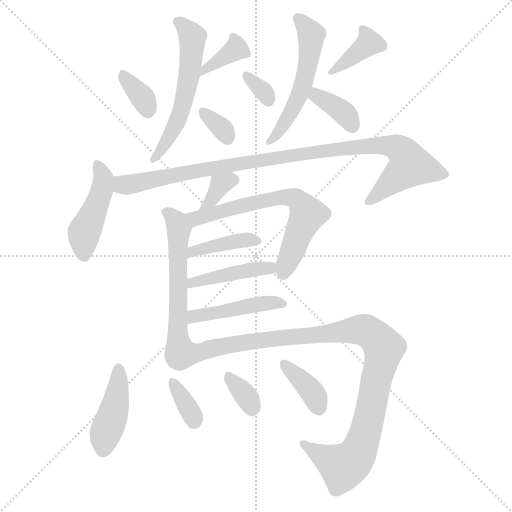
t = 0.00 s
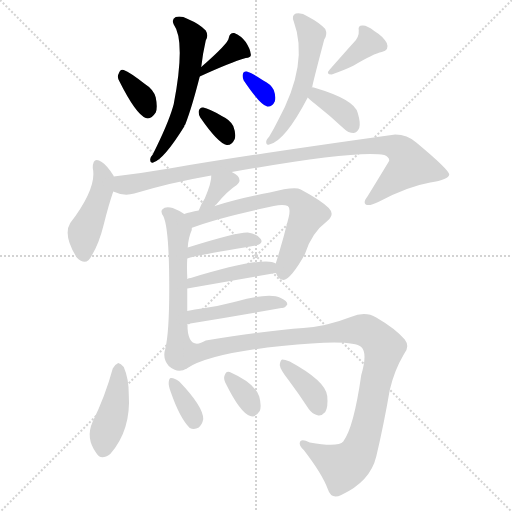
t = 2.67 s
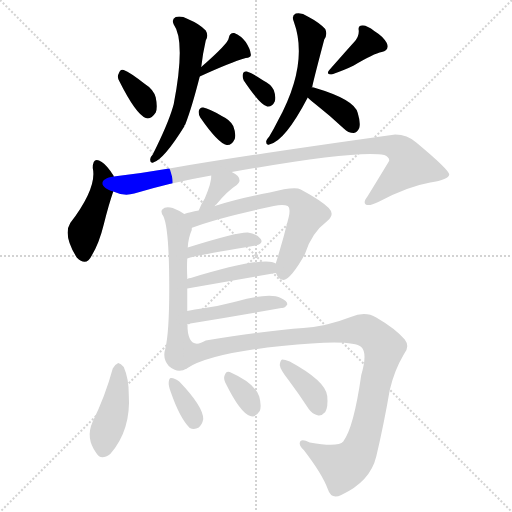
t = 5.33 s
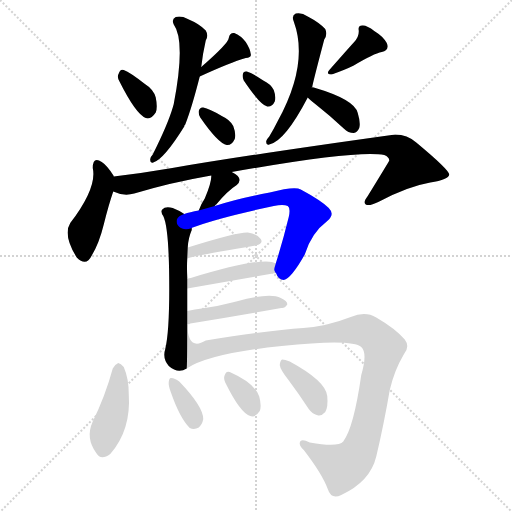
t = 8.00 s
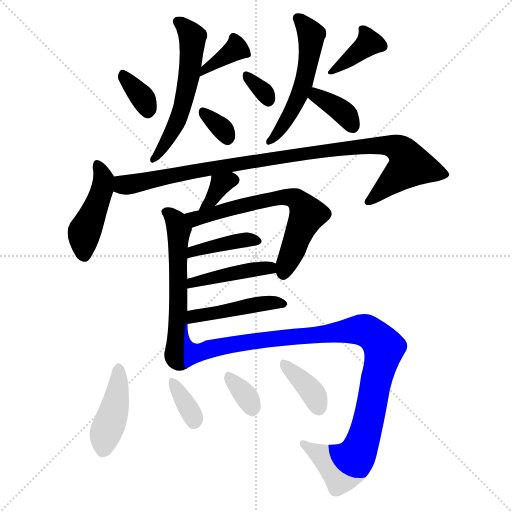
t = 10.66 s
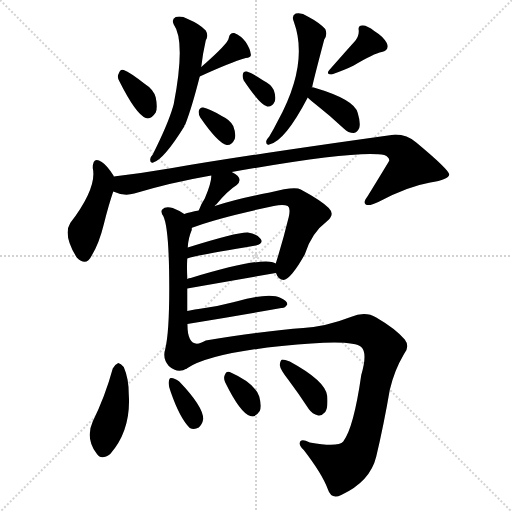
t = 13.33 s

The animated SVG that drew these frames (rendered in a browser with its animation timeline set to each time). Animation: 21 CSS @keyframes rules; one cycle of 13.33 s.

<svg version="1.1" viewBox="0 0 1024 1024" xmlns="http://www.w3.org/2000/svg">
  <g stroke="lightgray" stroke-dasharray="1,1" stroke-width="1" transform="scale(4, 4)">
    <line x1="0" y1="0" x2="256" y2="256"></line>
    <line x1="256" y1="0" x2="0" y2="256"></line>
    <line x1="128" y1="0" x2="128" y2="256"></line>
    <line x1="0" y1="128" x2="256" y2="128"></line>
  </g>
<g transform="scale(1, -1) translate(0, -900)">
   <style type="text/css">
    @keyframes keyframes0 {
      from {
       stroke: blue;
       stroke-dashoffset: 344;
       stroke-width: 128;
       }
       53% {
       animation-timing-function: step-end;
       stroke: blue;
       stroke-dashoffset: 0;
       stroke-width: 128;
       }
       to {
       stroke: black;
       stroke-width: 1024;
       }
       }
       #make-me-a-hanzi-animation-0 {
         animation: keyframes0 0.529948s both;
         animation-delay: 0.000000s;
         animation-timing-function: linear;
       }
    @keyframes keyframes1 {
      from {
       stroke: blue;
       stroke-dashoffset: 350;
       stroke-width: 128;
       }
       53% {
       animation-timing-function: step-end;
       stroke: blue;
       stroke-dashoffset: 0;
       stroke-width: 128;
       }
       to {
       stroke: black;
       stroke-width: 1024;
       }
       }
       #make-me-a-hanzi-animation-1 {
         animation: keyframes1 0.534831s both;
         animation-delay: 0.529948s;
         animation-timing-function: linear;
       }
    @keyframes keyframes2 {
      from {
       stroke: blue;
       stroke-dashoffset: 558;
       stroke-width: 128;
       }
       64% {
       animation-timing-function: step-end;
       stroke: blue;
       stroke-dashoffset: 0;
       stroke-width: 128;
       }
       to {
       stroke: black;
       stroke-width: 1024;
       }
       }
       #make-me-a-hanzi-animation-2 {
         animation: keyframes2 0.704102s both;
         animation-delay: 1.064779s;
         animation-timing-function: linear;
       }
    @keyframes keyframes3 {
      from {
       stroke: blue;
       stroke-dashoffset: 326;
       stroke-width: 128;
       }
       51% {
       animation-timing-function: step-end;
       stroke: blue;
       stroke-dashoffset: 0;
       stroke-width: 128;
       }
       to {
       stroke: black;
       stroke-width: 1024;
       }
       }
       #make-me-a-hanzi-animation-3 {
         animation: keyframes3 0.515299s both;
         animation-delay: 1.768880s;
         animation-timing-function: linear;
       }
    @keyframes keyframes4 {
      from {
       stroke: blue;
       stroke-dashoffset: 321;
       stroke-width: 128;
       }
       51% {
       animation-timing-function: step-end;
       stroke: blue;
       stroke-dashoffset: 0;
       stroke-width: 128;
       }
       to {
       stroke: black;
       stroke-width: 1024;
       }
       }
       #make-me-a-hanzi-animation-4 {
         animation: keyframes4 0.511230s both;
         animation-delay: 2.284180s;
         animation-timing-function: linear;
       }
    @keyframes keyframes5 {
      from {
       stroke: blue;
       stroke-dashoffset: 374;
       stroke-width: 128;
       }
       55% {
       animation-timing-function: step-end;
       stroke: blue;
       stroke-dashoffset: 0;
       stroke-width: 128;
       }
       to {
       stroke: black;
       stroke-width: 1024;
       }
       }
       #make-me-a-hanzi-animation-5 {
         animation: keyframes5 0.554362s both;
         animation-delay: 2.795410s;
         animation-timing-function: linear;
       }
    @keyframes keyframes6 {
      from {
       stroke: blue;
       stroke-dashoffset: 530;
       stroke-width: 128;
       }
       63% {
       animation-timing-function: step-end;
       stroke: blue;
       stroke-dashoffset: 0;
       stroke-width: 128;
       }
       to {
       stroke: black;
       stroke-width: 1024;
       }
       }
       #make-me-a-hanzi-animation-6 {
         animation: keyframes6 0.681315s both;
         animation-delay: 3.349772s;
         animation-timing-function: linear;
       }
    @keyframes keyframes7 {
      from {
       stroke: blue;
       stroke-dashoffset: 364;
       stroke-width: 128;
       }
       54% {
       animation-timing-function: step-end;
       stroke: blue;
       stroke-dashoffset: 0;
       stroke-width: 128;
       }
       to {
       stroke: black;
       stroke-width: 1024;
       }
       }
       #make-me-a-hanzi-animation-7 {
         animation: keyframes7 0.546224s both;
         animation-delay: 4.031087s;
         animation-timing-function: linear;
       }
    @keyframes keyframes8 {
      from {
       stroke: blue;
       stroke-dashoffset: 443;
       stroke-width: 128;
       }
       59% {
       animation-timing-function: step-end;
       stroke: blue;
       stroke-dashoffset: 0;
       stroke-width: 128;
       }
       to {
       stroke: black;
       stroke-width: 1024;
       }
       }
       #make-me-a-hanzi-animation-8 {
         animation: keyframes8 0.610514s both;
         animation-delay: 4.577311s;
         animation-timing-function: linear;
       }
    @keyframes keyframes9 {
      from {
       stroke: blue;
       stroke-dashoffset: 981;
       stroke-width: 128;
       }
       76% {
       animation-timing-function: step-end;
       stroke: blue;
       stroke-dashoffset: 0;
       stroke-width: 128;
       }
       to {
       stroke: black;
       stroke-width: 1024;
       }
       }
       #make-me-a-hanzi-animation-9 {
         animation: keyframes9 1.048340s both;
         animation-delay: 5.187826s;
         animation-timing-function: linear;
       }
    @keyframes keyframes10 {
      from {
       stroke: blue;
       stroke-dashoffset: 346;
       stroke-width: 128;
       }
       53% {
       animation-timing-function: step-end;
       stroke: blue;
       stroke-dashoffset: 0;
       stroke-width: 128;
       }
       to {
       stroke: black;
       stroke-width: 1024;
       }
       }
       #make-me-a-hanzi-animation-10 {
         animation: keyframes10 0.531576s both;
         animation-delay: 6.236165s;
         animation-timing-function: linear;
       }
    @keyframes keyframes11 {
      from {
       stroke: blue;
       stroke-dashoffset: 575;
       stroke-width: 128;
       }
       65% {
       animation-timing-function: step-end;
       stroke: blue;
       stroke-dashoffset: 0;
       stroke-width: 128;
       }
       to {
       stroke: black;
       stroke-width: 1024;
       }
       }
       #make-me-a-hanzi-animation-11 {
         animation: keyframes11 0.717936s both;
         animation-delay: 6.767741s;
         animation-timing-function: linear;
       }
    @keyframes keyframes12 {
      from {
       stroke: blue;
       stroke-dashoffset: 646;
       stroke-width: 128;
       }
       68% {
       animation-timing-function: step-end;
       stroke: blue;
       stroke-dashoffset: 0;
       stroke-width: 128;
       }
       to {
       stroke: black;
       stroke-width: 1024;
       }
       }
       #make-me-a-hanzi-animation-12 {
         animation: keyframes12 0.775716s both;
         animation-delay: 7.485677s;
         animation-timing-function: linear;
       }
    @keyframes keyframes13 {
      from {
       stroke: blue;
       stroke-dashoffset: 400;
       stroke-width: 128;
       }
       57% {
       animation-timing-function: step-end;
       stroke: blue;
       stroke-dashoffset: 0;
       stroke-width: 128;
       }
       to {
       stroke: black;
       stroke-width: 1024;
       }
       }
       #make-me-a-hanzi-animation-13 {
         animation: keyframes13 0.575521s both;
         animation-delay: 8.261393s;
         animation-timing-function: linear;
       }
    @keyframes keyframes14 {
      from {
       stroke: blue;
       stroke-dashoffset: 428;
       stroke-width: 128;
       }
       58% {
       animation-timing-function: step-end;
       stroke: blue;
       stroke-dashoffset: 0;
       stroke-width: 128;
       }
       to {
       stroke: black;
       stroke-width: 1024;
       }
       }
       #make-me-a-hanzi-animation-14 {
         animation: keyframes14 0.598307s both;
         animation-delay: 8.836914s;
         animation-timing-function: linear;
       }
    @keyframes keyframes15 {
      from {
       stroke: blue;
       stroke-dashoffset: 448;
       stroke-width: 128;
       }
       59% {
       animation-timing-function: step-end;
       stroke: blue;
       stroke-dashoffset: 0;
       stroke-width: 128;
       }
       to {
       stroke: black;
       stroke-width: 1024;
       }
       }
       #make-me-a-hanzi-animation-15 {
         animation: keyframes15 0.614583s both;
         animation-delay: 9.435221s;
         animation-timing-function: linear;
       }
    @keyframes keyframes16 {
      from {
       stroke: blue;
       stroke-dashoffset: 1028;
       stroke-width: 128;
       }
       77% {
       animation-timing-function: step-end;
       stroke: blue;
       stroke-dashoffset: 0;
       stroke-width: 128;
       }
       to {
       stroke: black;
       stroke-width: 1024;
       }
       }
       #make-me-a-hanzi-animation-16 {
         animation: keyframes16 1.086589s both;
         animation-delay: 10.049805s;
         animation-timing-function: linear;
       }
    @keyframes keyframes17 {
      from {
       stroke: blue;
       stroke-dashoffset: 421;
       stroke-width: 128;
       }
       58% {
       animation-timing-function: step-end;
       stroke: blue;
       stroke-dashoffset: 0;
       stroke-width: 128;
       }
       to {
       stroke: black;
       stroke-width: 1024;
       }
       }
       #make-me-a-hanzi-animation-17 {
         animation: keyframes17 0.592611s both;
         animation-delay: 11.136393s;
         animation-timing-function: linear;
       }
    @keyframes keyframes18 {
      from {
       stroke: blue;
       stroke-dashoffset: 346;
       stroke-width: 128;
       }
       53% {
       animation-timing-function: step-end;
       stroke: blue;
       stroke-dashoffset: 0;
       stroke-width: 128;
       }
       to {
       stroke: black;
       stroke-width: 1024;
       }
       }
       #make-me-a-hanzi-animation-18 {
         animation: keyframes18 0.531576s both;
         animation-delay: 11.729004s;
         animation-timing-function: linear;
       }
    @keyframes keyframes19 {
      from {
       stroke: blue;
       stroke-dashoffset: 331;
       stroke-width: 128;
       }
       52% {
       animation-timing-function: step-end;
       stroke: blue;
       stroke-dashoffset: 0;
       stroke-width: 128;
       }
       to {
       stroke: black;
       stroke-width: 1024;
       }
       }
       #make-me-a-hanzi-animation-19 {
         animation: keyframes19 0.519368s both;
         animation-delay: 12.260579s;
         animation-timing-function: linear;
       }
    @keyframes keyframes20 {
      from {
       stroke: blue;
       stroke-dashoffset: 367;
       stroke-width: 128;
       }
       54% {
       animation-timing-function: step-end;
       stroke: blue;
       stroke-dashoffset: 0;
       stroke-width: 128;
       }
       to {
       stroke: black;
       stroke-width: 1024;
       }
       }
       #make-me-a-hanzi-animation-20 {
         animation: keyframes20 0.548665s both;
         animation-delay: 12.779948s;
         animation-timing-function: linear;
       }
</style>
<path d="M 238.5 738.0 Q 271.5 672.0 291.5 664.0 Q 301.5 660.0 311.5 675.0 Q 315.5 685.0 311.5 705.0 Q 307.5 721.0 288.5 733.0 Q 260.5 755.0 247.5 760.0 Q 240.5 763.0 237.5 753.0 Q 233.5 747.0 238.5 738.0 Z" fill="lightgray"></path> 
<path d="M 399.5 747.0 Q 460.5 775.0 491.5 784.0 Q 503.5 785.0 501.5 792.0 Q 500.5 802.0 491.5 816.0 Q 481.5 829.0 468.5 834.0 Q 459.5 835.0 457.5 824.0 Q 457.5 814.0 402.5 766.0 C 379.5 746.0 372.5 735.0 399.5 747.0 Z" fill="lightgray"></path> 
<path d="M 402.5 766.0 Q 405.5 793.0 411.5 819.0 Q 417.5 829.0 411.5 839.0 Q 399.5 852.0 375.5 862.0 Q 362.5 869.0 351.5 866.0 Q 342.5 862.0 347.5 851.0 Q 371.5 818.0 347.5 692.0 Q 346.5 689.0 345.5 685.0 Q 335.5 651.0 305.5 591.0 Q 301.5 587.0 300.5 582.0 Q 299.5 573.0 306.5 575.0 Q 327.5 581.0 368.5 647.0 Q 368.5 650.0 370.5 651.0 Q 383.5 684.0 399.5 747.0 L 402.5 766.0 Z" fill="lightgray"></path> 
<path d="M 400.5 665.0 Q 436.5 613.0 453.5 610.0 Q 463.5 609.0 469.5 622.0 Q 472.5 632.0 466.5 648.0 Q 459.5 661.0 443.5 668.0 Q 418.5 683.0 406.5 685.0 Q 399.5 686.0 397.5 678.0 Q 396.5 672.0 400.5 665.0 Z" fill="lightgray"></path> 
<path d="M 487.5 739.0 Q 520.5 690.0 534.5 687.0 Q 544.5 686.0 549.5 697.0 Q 552.5 706.0 547.5 720.0 Q 541.5 732.0 526.5 739.0 Q 504.5 754.0 493.5 757.0 Q 486.5 758.0 485.5 751.0 Q 484.5 745.0 487.5 739.0 Z" fill="lightgray"></path> 
<path d="M 707.5 815.0 Q 704.5 812.0 659.5 761.0 Q 650.5 751.0 663.5 751.0 Q 691.5 761.0 707.5 769.0 Q 747.5 793.0 763.5 796.0 Q 779.5 800.0 773.5 814.0 Q 766.5 827.0 748.5 838.0 Q 733.5 850.0 724.5 849.0 Q 715.5 849.0 717.5 839.0 Q 718.5 826.0 707.5 815.0 Z" fill="lightgray"></path> 
<path d="M 623.5 725.0 Q 623.5 726.0 624.5 726.0 Q 624.5 730.0 648.5 821.0 Q 655.5 831.0 650.5 842.0 Q 638.5 855.0 615.5 867.0 Q 602.5 876.0 591.5 873.0 Q 582.5 869.0 587.5 857.0 Q 618.5 773.0 555.5 658.0 Q 546.5 640.0 538.5 627.0 Q 534.5 623.0 532.5 618.0 Q 531.5 609.0 538.5 611.0 Q 569.5 617.0 615.5 705.0 L 623.5 725.0 Z" fill="lightgray"></path> 
<path d="M 615.5 705.0 Q 619.5 701.0 630.5 692.0 Q 658.5 670.0 687.5 643.0 Q 696.5 634.0 707.5 634.0 Q 714.5 635.0 718.5 644.0 Q 721.5 654.0 715.5 674.0 Q 709.5 701.0 627.5 725.0 Q 624.5 726.0 623.5 725.0 C 593.5 725.0 593.5 725.0 615.5 705.0 Z" fill="lightgray"></path> 
<path d="M 227.5 547.0 L 227.5 548.0 Q 214.5 569.0 203.5 576.0 Q 185.5 588.0 185.5 564.0 Q 194.5 525.0 140.5 454.0 Q 125.5 430.0 153.5 385.0 Q 172.5 366.0 183.5 389.0 Q 198.5 414.0 207.5 451.0 Q 217.5 491.0 226.5 517.0 L 227.5 547.0 Z" fill="lightgray"></path> 
<path d="M 463.5 556.0 Q 716.5 601.0 768.5 590.0 Q 778.5 586.0 778.5 579.0 Q 778.5 578.0 735.5 508.0 Q 725.5 495.0 731.5 491.0 Q 738.5 487.0 756.5 496.0 Q 814.5 527.0 860.5 535.0 Q 897.5 541.0 898.5 551.0 Q 897.5 561.0 832.5 615.0 Q 814.5 631.0 790.5 631.0 Q 502.5 591.0 344.5 564.0 Q 286.5 554.0 227.5 547.0 C 197.5 543.0 197.5 525.0 226.5 517.0 Q 247.5 507.0 268.5 513.0 Q 341.5 535.0 422.5 549.0 L 463.5 556.0 Z" fill="lightgray"></path> 
<path d="M 429.5 488.0 Q 430.5 491.0 432.5 491.0 Q 454.5 518.0 473.5 530.0 Q 483.5 539.0 475.5 548.0 Q 471.5 552.0 463.5 556.0 C 436.5 570.0 422.5 578.0 422.5 549.0 Q 423.5 536.0 409.5 503.0 Q 402.5 493.0 397.5 479.0 C 387.5 451.0 411.5 464.0 429.5 488.0 Z" fill="lightgray"></path> 
<path d="M 374.5 278.0 Q 374.5 300.0 374.5 323.0 L 374.5 342.0 Q 374.5 343.0 374.5 345.0 Q 373.5 366.0 374.5 383.0 L 375.5 405.0 Q 376.5 424.0 383.5 440.0 Q 383.5 443.0 383.5 444.0 C 387.5 460.0 387.5 460.0 368.5 472.0 Q 358.5 479.0 345.5 484.0 Q 330.5 488.0 324.5 481.0 Q 320.5 477.0 326.5 468.0 Q 338.5 444.0 338.5 323.0 Q 338.5 235.0 330.5 202.0 Q 324.5 183.0 337.5 168.0 Q 355.5 152.0 373.5 163.0 C 374.5 163.0 374.5 222.0 374.5 252.0 L 374.5 278.0 Z" fill="lightgray"></path> 
<path d="M 551.5 354.0 L 552.5 353.0 Q 556.5 340.0 567.5 340.0 Q 582.5 343.0 609.5 391.0 Q 622.5 434.0 654.5 458.0 Q 670.5 471.0 657.5 484.0 Q 642.5 499.0 601.5 521.0 Q 589.5 528.0 539.5 515.0 Q 475.5 503.0 429.5 488.0 L 397.5 479.0 Q 379.5 476.0 368.5 472.0 C 339.5 464.0 355.5 433.0 383.5 444.0 Q 383.5 445.0 385.5 445.0 Q 434.5 464.0 547.5 488.0 Q 566.5 492.0 575.5 488.0 Q 581.5 484.0 577.5 466.0 Q 565.5 417.0 551.5 373.0 C 547.5 360.0 547.5 360.0 551.5 354.0 Z" fill="lightgray"></path> 
<path d="M 374.5 383.0 Q 395.5 390.0 511.5 409.0 Q 527.5 413.0 521.5 422.0 Q 514.5 432.0 495.5 435.0 Q 474.5 436.0 375.5 405.0 C 346.5 396.0 345.5 374.0 374.5 383.0 Z" fill="lightgray"></path> 
<path d="M 374.5 323.0 L 551.5 354.0 C 580.5 359.0 578.5 360.0 551.5 373.0 Q 530.5 389.0 381.5 344.0 Q 377.5 344.0 374.5 342.0 C 346.5 332.0 344.5 318.0 374.5 323.0 Z" fill="lightgray"></path> 
<path d="M 374.5 252.0 Q 467.5 267.0 562.5 284.0 Q 569.5 283.0 574.5 291.0 Q 575.5 298.0 561.5 304.0 Q 540.5 316.0 472.5 297.0 Q 469.5 297.0 468.5 296.0 Q 434.5 287.0 403.5 283.0 Q 390.5 282.0 374.5 278.0 C 345.5 271.0 344.5 247.0 374.5 252.0 Z" fill="lightgray"></path> 
<path d="M 373.5 163.0 Q 418.5 193.0 563.5 208.0 Q 704.5 223.0 722.5 206.0 Q 735.5 194.0 722.5 150.0 Q 707.5 45.0 686.5 17.0 Q 676.5 5.0 619.5 15.0 Q 600.5 24.0 599.5 14.0 Q 598.5 8.0 607.5 0.0 Q 644.5 -48.0 655.5 -78.0 Q 662.5 -100.0 682.5 -90.0 Q 740.5 -63.0 752.5 -13.0 Q 767.5 50.0 779.5 120.0 Q 788.5 159.0 807.5 191.0 Q 820.5 207.0 809.5 221.0 Q 790.5 243.0 752.5 265.0 Q 730.5 278.0 701.5 266.0 Q 652.5 247.0 606.5 244.0 Q 542.5 240.0 411.5 219.0 Q 375.5 197.0 374.5 252.0 C 370.5 282.0 360.5 156.0 373.5 163.0 Z" fill="lightgray"></path> 
<path d="M 225.5 163.0 Q 210.5 108.0 185.5 57.0 Q 170.5 24.0 192.5 -6.0 Q 201.5 -22.0 220.5 -8.0 Q 262.5 40.0 257.5 112.0 Q 257.5 143.0 247.5 166.0 Q 241.5 173.0 236.5 174.0 Q 229.5 171.0 225.5 163.0 Z" fill="lightgray"></path> 
<path d="M 341.5 116.0 Q 359.5 64.0 379.5 44.0 Q 388.5 40.0 397.5 45.0 Q 404.5 51.0 406.5 62.0 Q 406.5 87.0 358.5 137.0 Q 349.5 144.0 342.5 144.0 Q 338.5 145.0 337.5 136.0 Q 336.5 129.0 341.5 116.0 Z" fill="lightgray"></path> 
<path d="M 450.5 135.0 Q 480.5 74.0 500.5 68.0 Q 510.5 64.0 519.5 78.0 Q 523.5 88.0 518.5 107.0 Q 509.5 134.0 459.5 156.0 Q 452.5 159.0 449.5 150.0 Q 446.5 143.0 450.5 135.0 Z" fill="lightgray"></path> 
<path d="M 575.5 142.0 Q 596.5 114.0 617.5 82.0 Q 624.5 72.0 636.5 69.0 Q 643.5 68.0 650.5 76.0 Q 656.5 86.0 654.5 108.0 Q 651.5 138.0 579.5 177.0 Q 569.5 181.0 564.5 181.0 Q 560.5 180.0 559.5 170.0 Q 560.5 161.0 575.5 142.0 Z" fill="lightgray"></path> 
      <clipPath id="make-me-a-hanzi-clip-0">
      <path d="M 238.5 738.0 Q 271.5 672.0 291.5 664.0 Q 301.5 660.0 311.5 675.0 Q 315.5 685.0 311.5 705.0 Q 307.5 721.0 288.5 733.0 Q 260.5 755.0 247.5 760.0 Q 240.5 763.0 237.5 753.0 Q 233.5 747.0 238.5 738.0 Z" fill="lightgray"></path>
      </clipPath>
      <path clip-path="url(#make-me-a-hanzi-clip-0)" d="M 247.5 750.0 L 287.5 701.0 L 295.5 678.0 " fill="none" id="make-me-a-hanzi-animation-0" stroke-dasharray="216 432" stroke-linecap="round"></path>

      <clipPath id="make-me-a-hanzi-clip-1">
      <path d="M 399.5 747.0 Q 460.5 775.0 491.5 784.0 Q 503.5 785.0 501.5 792.0 Q 500.5 802.0 491.5 816.0 Q 481.5 829.0 468.5 834.0 Q 459.5 835.0 457.5 824.0 Q 457.5 814.0 402.5 766.0 C 379.5 746.0 372.5 735.0 399.5 747.0 Z" fill="lightgray"></path>
      </clipPath>
      <path clip-path="url(#make-me-a-hanzi-clip-1)" d="M 469.5 822.0 L 469.5 800.0 L 409.5 760.0 " fill="none" id="make-me-a-hanzi-animation-1" stroke-dasharray="222 444" stroke-linecap="round"></path>

      <clipPath id="make-me-a-hanzi-clip-2">
      <path d="M 402.5 766.0 Q 405.5 793.0 411.5 819.0 Q 417.5 829.0 411.5 839.0 Q 399.5 852.0 375.5 862.0 Q 362.5 869.0 351.5 866.0 Q 342.5 862.0 347.5 851.0 Q 371.5 818.0 347.5 692.0 Q 346.5 689.0 345.5 685.0 Q 335.5 651.0 305.5 591.0 Q 301.5 587.0 300.5 582.0 Q 299.5 573.0 306.5 575.0 Q 327.5 581.0 368.5 647.0 Q 368.5 650.0 370.5 651.0 Q 383.5 684.0 399.5 747.0 L 402.5 766.0 Z" fill="lightgray"></path>
      </clipPath>
      <path clip-path="url(#make-me-a-hanzi-clip-2)" d="M 357.5 856.0 L 384.5 826.0 L 377.5 744.0 L 350.5 644.0 L 307.5 582.0 " fill="none" id="make-me-a-hanzi-animation-2" stroke-dasharray="430 860" stroke-linecap="round"></path>

      <clipPath id="make-me-a-hanzi-clip-3">
      <path d="M 400.5 665.0 Q 436.5 613.0 453.5 610.0 Q 463.5 609.0 469.5 622.0 Q 472.5 632.0 466.5 648.0 Q 459.5 661.0 443.5 668.0 Q 418.5 683.0 406.5 685.0 Q 399.5 686.0 397.5 678.0 Q 396.5 672.0 400.5 665.0 Z" fill="lightgray"></path>
      </clipPath>
      <path clip-path="url(#make-me-a-hanzi-clip-3)" d="M 408.5 674.0 L 440.5 647.0 L 454.5 623.0 " fill="none" id="make-me-a-hanzi-animation-3" stroke-dasharray="198 396" stroke-linecap="round"></path>

      <clipPath id="make-me-a-hanzi-clip-4">
      <path d="M 487.5 739.0 Q 520.5 690.0 534.5 687.0 Q 544.5 686.0 549.5 697.0 Q 552.5 706.0 547.5 720.0 Q 541.5 732.0 526.5 739.0 Q 504.5 754.0 493.5 757.0 Q 486.5 758.0 485.5 751.0 Q 484.5 745.0 487.5 739.0 Z" fill="lightgray"></path>
      </clipPath>
      <path clip-path="url(#make-me-a-hanzi-clip-4)" d="M 494.5 747.0 L 523.5 721.0 L 536.5 699.0 " fill="none" id="make-me-a-hanzi-animation-4" stroke-dasharray="193 386" stroke-linecap="round"></path>

      <clipPath id="make-me-a-hanzi-clip-5">
      <path d="M 707.5 815.0 Q 704.5 812.0 659.5 761.0 Q 650.5 751.0 663.5 751.0 Q 691.5 761.0 707.5 769.0 Q 747.5 793.0 763.5 796.0 Q 779.5 800.0 773.5 814.0 Q 766.5 827.0 748.5 838.0 Q 733.5 850.0 724.5 849.0 Q 715.5 849.0 717.5 839.0 Q 718.5 826.0 707.5 815.0 Z" fill="lightgray"></path>
      </clipPath>
      <path clip-path="url(#make-me-a-hanzi-clip-5)" d="M 727.5 839.0 L 737.5 813.0 L 684.5 770.0 L 671.5 767.0 L 670.5 759.0 " fill="none" id="make-me-a-hanzi-animation-5" stroke-dasharray="246 492" stroke-linecap="round"></path>

      <clipPath id="make-me-a-hanzi-clip-6">
      <path d="M 623.5 725.0 Q 623.5 726.0 624.5 726.0 Q 624.5 730.0 648.5 821.0 Q 655.5 831.0 650.5 842.0 Q 638.5 855.0 615.5 867.0 Q 602.5 876.0 591.5 873.0 Q 582.5 869.0 587.5 857.0 Q 618.5 773.0 555.5 658.0 Q 546.5 640.0 538.5 627.0 Q 534.5 623.0 532.5 618.0 Q 531.5 609.0 538.5 611.0 Q 569.5 617.0 615.5 705.0 L 623.5 725.0 Z" fill="lightgray"></path>
      </clipPath>
      <path clip-path="url(#make-me-a-hanzi-clip-6)" d="M 595.5 863.0 L 620.5 834.0 L 613.5 757.0 L 586.5 682.0 L 553.5 630.0 L 540.5 619.0 " fill="none" id="make-me-a-hanzi-animation-6" stroke-dasharray="402 804" stroke-linecap="round"></path>

      <clipPath id="make-me-a-hanzi-clip-7">
      <path d="M 615.5 705.0 Q 619.5 701.0 630.5 692.0 Q 658.5 670.0 687.5 643.0 Q 696.5 634.0 707.5 634.0 Q 714.5 635.0 718.5 644.0 Q 721.5 654.0 715.5 674.0 Q 709.5 701.0 627.5 725.0 Q 624.5 726.0 623.5 725.0 C 593.5 725.0 593.5 725.0 615.5 705.0 Z" fill="lightgray"></path>
      </clipPath>
      <path clip-path="url(#make-me-a-hanzi-clip-7)" d="M 625.5 718.0 L 693.5 669.0 L 704.5 648.0 " fill="none" id="make-me-a-hanzi-animation-7" stroke-dasharray="236 472" stroke-linecap="round"></path>

      <clipPath id="make-me-a-hanzi-clip-8">
      <path d="M 227.5 547.0 L 227.5 548.0 Q 214.5 569.0 203.5 576.0 Q 185.5 588.0 185.5 564.0 Q 194.5 525.0 140.5 454.0 Q 125.5 430.0 153.5 385.0 Q 172.5 366.0 183.5 389.0 Q 198.5 414.0 207.5 451.0 Q 217.5 491.0 226.5 517.0 L 227.5 547.0 Z" fill="lightgray"></path>
      </clipPath>
      <path clip-path="url(#make-me-a-hanzi-clip-8)" d="M 194.5 569.0 L 207.5 540.0 L 205.5 525.0 L 168.5 435.0 L 167.5 392.0 " fill="none" id="make-me-a-hanzi-animation-8" stroke-dasharray="315 630" stroke-linecap="round"></path>

      <clipPath id="make-me-a-hanzi-clip-9">
      <path d="M 463.5 556.0 Q 716.5 601.0 768.5 590.0 Q 778.5 586.0 778.5 579.0 Q 778.5 578.0 735.5 508.0 Q 725.5 495.0 731.5 491.0 Q 738.5 487.0 756.5 496.0 Q 814.5 527.0 860.5 535.0 Q 897.5 541.0 898.5 551.0 Q 897.5 561.0 832.5 615.0 Q 814.5 631.0 790.5 631.0 Q 502.5 591.0 344.5 564.0 Q 286.5 554.0 227.5 547.0 C 197.5 543.0 197.5 525.0 226.5 517.0 Q 247.5 507.0 268.5 513.0 Q 341.5 535.0 422.5 549.0 L 463.5 556.0 Z" fill="lightgray"></path>
      </clipPath>
      <path clip-path="url(#make-me-a-hanzi-clip-9)" d="M 235.5 539.0 L 245.5 530.0 L 258.5 531.0 L 463.5 571.0 L 724.5 608.0 L 783.5 608.0 L 802.5 599.0 L 820.5 570.0 L 736.5 496.0 " fill="none" id="make-me-a-hanzi-animation-9" stroke-dasharray="853 1706" stroke-linecap="round"></path>

      <clipPath id="make-me-a-hanzi-clip-10">
      <path d="M 429.5 488.0 Q 430.5 491.0 432.5 491.0 Q 454.5 518.0 473.5 530.0 Q 483.5 539.0 475.5 548.0 Q 471.5 552.0 463.5 556.0 C 436.5 570.0 422.5 578.0 422.5 549.0 Q 423.5 536.0 409.5 503.0 Q 402.5 493.0 397.5 479.0 C 387.5 451.0 411.5 464.0 429.5 488.0 Z" fill="lightgray"></path>
      </clipPath>
      <path clip-path="url(#make-me-a-hanzi-clip-10)" d="M 467.5 540.0 L 441.5 531.0 L 421.5 498.0 L 401.5 485.0 " fill="none" id="make-me-a-hanzi-animation-10" stroke-dasharray="218 436" stroke-linecap="round"></path>

      <clipPath id="make-me-a-hanzi-clip-11">
      <path d="M 374.5 278.0 Q 374.5 300.0 374.5 323.0 L 374.5 342.0 Q 374.5 343.0 374.5 345.0 Q 373.5 366.0 374.5 383.0 L 375.5 405.0 Q 376.5 424.0 383.5 440.0 Q 383.5 443.0 383.5 444.0 C 387.5 460.0 387.5 460.0 368.5 472.0 Q 358.5 479.0 345.5 484.0 Q 330.5 488.0 324.5 481.0 Q 320.5 477.0 326.5 468.0 Q 338.5 444.0 338.5 323.0 Q 338.5 235.0 330.5 202.0 Q 324.5 183.0 337.5 168.0 Q 355.5 152.0 373.5 163.0 C 374.5 163.0 374.5 222.0 374.5 252.0 L 374.5 278.0 Z" fill="lightgray"></path>
      </clipPath>
      <path clip-path="url(#make-me-a-hanzi-clip-11)" d="M 332.5 476.0 L 345.5 467.0 L 357.5 441.0 L 351.5 189.0 L 364.5 171.0 " fill="none" id="make-me-a-hanzi-animation-11" stroke-dasharray="447 894" stroke-linecap="round"></path>

      <clipPath id="make-me-a-hanzi-clip-12">
      <path d="M 551.5 354.0 L 552.5 353.0 Q 556.5 340.0 567.5 340.0 Q 582.5 343.0 609.5 391.0 Q 622.5 434.0 654.5 458.0 Q 670.5 471.0 657.5 484.0 Q 642.5 499.0 601.5 521.0 Q 589.5 528.0 539.5 515.0 Q 475.5 503.0 429.5 488.0 L 397.5 479.0 Q 379.5 476.0 368.5 472.0 C 339.5 464.0 355.5 433.0 383.5 444.0 Q 383.5 445.0 385.5 445.0 Q 434.5 464.0 547.5 488.0 Q 566.5 492.0 575.5 488.0 Q 581.5 484.0 577.5 466.0 Q 565.5 417.0 551.5 373.0 C 547.5 360.0 547.5 360.0 551.5 354.0 Z" fill="lightgray"></path>
      </clipPath>
      <path clip-path="url(#make-me-a-hanzi-clip-12)" d="M 380.5 452.0 L 390.5 463.0 L 490.5 491.0 L 553.5 505.0 L 591.5 502.0 L 608.5 484.0 L 613.5 469.0 L 571.5 367.0 L 567.5 360.0 L 557.5 359.0 " fill="none" id="make-me-a-hanzi-animation-12" stroke-dasharray="518 1036" stroke-linecap="round"></path>

      <clipPath id="make-me-a-hanzi-clip-13">
      <path d="M 374.5 383.0 Q 395.5 390.0 511.5 409.0 Q 527.5 413.0 521.5 422.0 Q 514.5 432.0 495.5 435.0 Q 474.5 436.0 375.5 405.0 C 346.5 396.0 345.5 374.0 374.5 383.0 Z" fill="lightgray"></path>
      </clipPath>
      <path clip-path="url(#make-me-a-hanzi-clip-13)" d="M 376.5 388.0 L 386.5 399.0 L 412.5 406.0 L 486.5 420.0 L 513.5 418.0 " fill="none" id="make-me-a-hanzi-animation-13" stroke-dasharray="272 544" stroke-linecap="round"></path>

      <clipPath id="make-me-a-hanzi-clip-14">
      <path d="M 374.5 323.0 L 551.5 354.0 C 580.5 359.0 578.5 360.0 551.5 373.0 Q 530.5 389.0 381.5 344.0 Q 377.5 344.0 374.5 342.0 C 346.5 332.0 344.5 318.0 374.5 323.0 Z" fill="lightgray"></path>
      </clipPath>
      <path clip-path="url(#make-me-a-hanzi-clip-14)" d="M 381.5 328.0 L 394.5 339.0 L 422.5 346.0 L 546.5 368.0 " fill="none" id="make-me-a-hanzi-animation-14" stroke-dasharray="300 600" stroke-linecap="round"></path>

      <clipPath id="make-me-a-hanzi-clip-15">
      <path d="M 374.5 252.0 Q 467.5 267.0 562.5 284.0 Q 569.5 283.0 574.5 291.0 Q 575.5 298.0 561.5 304.0 Q 540.5 316.0 472.5 297.0 Q 469.5 297.0 468.5 296.0 Q 434.5 287.0 403.5 283.0 Q 390.5 282.0 374.5 278.0 C 345.5 271.0 344.5 247.0 374.5 252.0 Z" fill="lightgray"></path>
      </clipPath>
      <path clip-path="url(#make-me-a-hanzi-clip-15)" d="M 381.5 259.0 L 387.5 268.0 L 486.5 287.0 L 546.5 295.0 L 566.5 292.0 " fill="none" id="make-me-a-hanzi-animation-15" stroke-dasharray="320 640" stroke-linecap="round"></path>

      <clipPath id="make-me-a-hanzi-clip-16">
      <path d="M 373.5 163.0 Q 418.5 193.0 563.5 208.0 Q 704.5 223.0 722.5 206.0 Q 735.5 194.0 722.5 150.0 Q 707.5 45.0 686.5 17.0 Q 676.5 5.0 619.5 15.0 Q 600.5 24.0 599.5 14.0 Q 598.5 8.0 607.5 0.0 Q 644.5 -48.0 655.5 -78.0 Q 662.5 -100.0 682.5 -90.0 Q 740.5 -63.0 752.5 -13.0 Q 767.5 50.0 779.5 120.0 Q 788.5 159.0 807.5 191.0 Q 820.5 207.0 809.5 221.0 Q 790.5 243.0 752.5 265.0 Q 730.5 278.0 701.5 266.0 Q 652.5 247.0 606.5 244.0 Q 542.5 240.0 411.5 219.0 Q 375.5 197.0 374.5 252.0 C 370.5 282.0 360.5 156.0 373.5 163.0 Z" fill="lightgray"></path>
      </clipPath>
      <path clip-path="url(#make-me-a-hanzi-clip-16)" d="M 374.5 170.0 L 392.5 194.0 L 443.5 208.0 L 703.5 240.0 L 742.5 233.0 L 768.5 204.0 L 728.5 27.0 L 714.5 -9.0 L 685.5 -33.0 L 606.5 12.0 " fill="none" id="make-me-a-hanzi-animation-16" stroke-dasharray="900 1800" stroke-linecap="round"></path>

      <clipPath id="make-me-a-hanzi-clip-17">
      <path d="M 225.5 163.0 Q 210.5 108.0 185.5 57.0 Q 170.5 24.0 192.5 -6.0 Q 201.5 -22.0 220.5 -8.0 Q 262.5 40.0 257.5 112.0 Q 257.5 143.0 247.5 166.0 Q 241.5 173.0 236.5 174.0 Q 229.5 171.0 225.5 163.0 Z" fill="lightgray"></path>
      </clipPath>
      <path clip-path="url(#make-me-a-hanzi-clip-17)" d="M 236.5 163.0 L 233.5 102.0 L 210.5 32.0 L 207.5 2.0 " fill="none" id="make-me-a-hanzi-animation-17" stroke-dasharray="293 586" stroke-linecap="round"></path>

      <clipPath id="make-me-a-hanzi-clip-18">
      <path d="M 341.5 116.0 Q 359.5 64.0 379.5 44.0 Q 388.5 40.0 397.5 45.0 Q 404.5 51.0 406.5 62.0 Q 406.5 87.0 358.5 137.0 Q 349.5 144.0 342.5 144.0 Q 338.5 145.0 337.5 136.0 Q 336.5 129.0 341.5 116.0 Z" fill="lightgray"></path>
      </clipPath>
      <path clip-path="url(#make-me-a-hanzi-clip-18)" d="M 344.5 137.0 L 386.5 57.0 " fill="none" id="make-me-a-hanzi-animation-18" stroke-dasharray="218 436" stroke-linecap="round"></path>

      <clipPath id="make-me-a-hanzi-clip-19">
      <path d="M 450.5 135.0 Q 480.5 74.0 500.5 68.0 Q 510.5 64.0 519.5 78.0 Q 523.5 88.0 518.5 107.0 Q 509.5 134.0 459.5 156.0 Q 452.5 159.0 449.5 150.0 Q 446.5 143.0 450.5 135.0 Z" fill="lightgray"></path>
      </clipPath>
      <path clip-path="url(#make-me-a-hanzi-clip-19)" d="M 460.5 143.0 L 492.5 107.0 L 504.5 83.0 " fill="none" id="make-me-a-hanzi-animation-19" stroke-dasharray="203 406" stroke-linecap="round"></path>

      <clipPath id="make-me-a-hanzi-clip-20">
      <path d="M 575.5 142.0 Q 596.5 114.0 617.5 82.0 Q 624.5 72.0 636.5 69.0 Q 643.5 68.0 650.5 76.0 Q 656.5 86.0 654.5 108.0 Q 651.5 138.0 579.5 177.0 Q 569.5 181.0 564.5 181.0 Q 560.5 180.0 559.5 170.0 Q 560.5 161.0 575.5 142.0 Z" fill="lightgray"></path>
      </clipPath>
      <path clip-path="url(#make-me-a-hanzi-clip-20)" d="M 570.5 172.0 L 618.5 123.0 L 637.5 85.0 " fill="none" id="make-me-a-hanzi-animation-20" stroke-dasharray="239 478" stroke-linecap="round"></path>

</g>
</svg>
